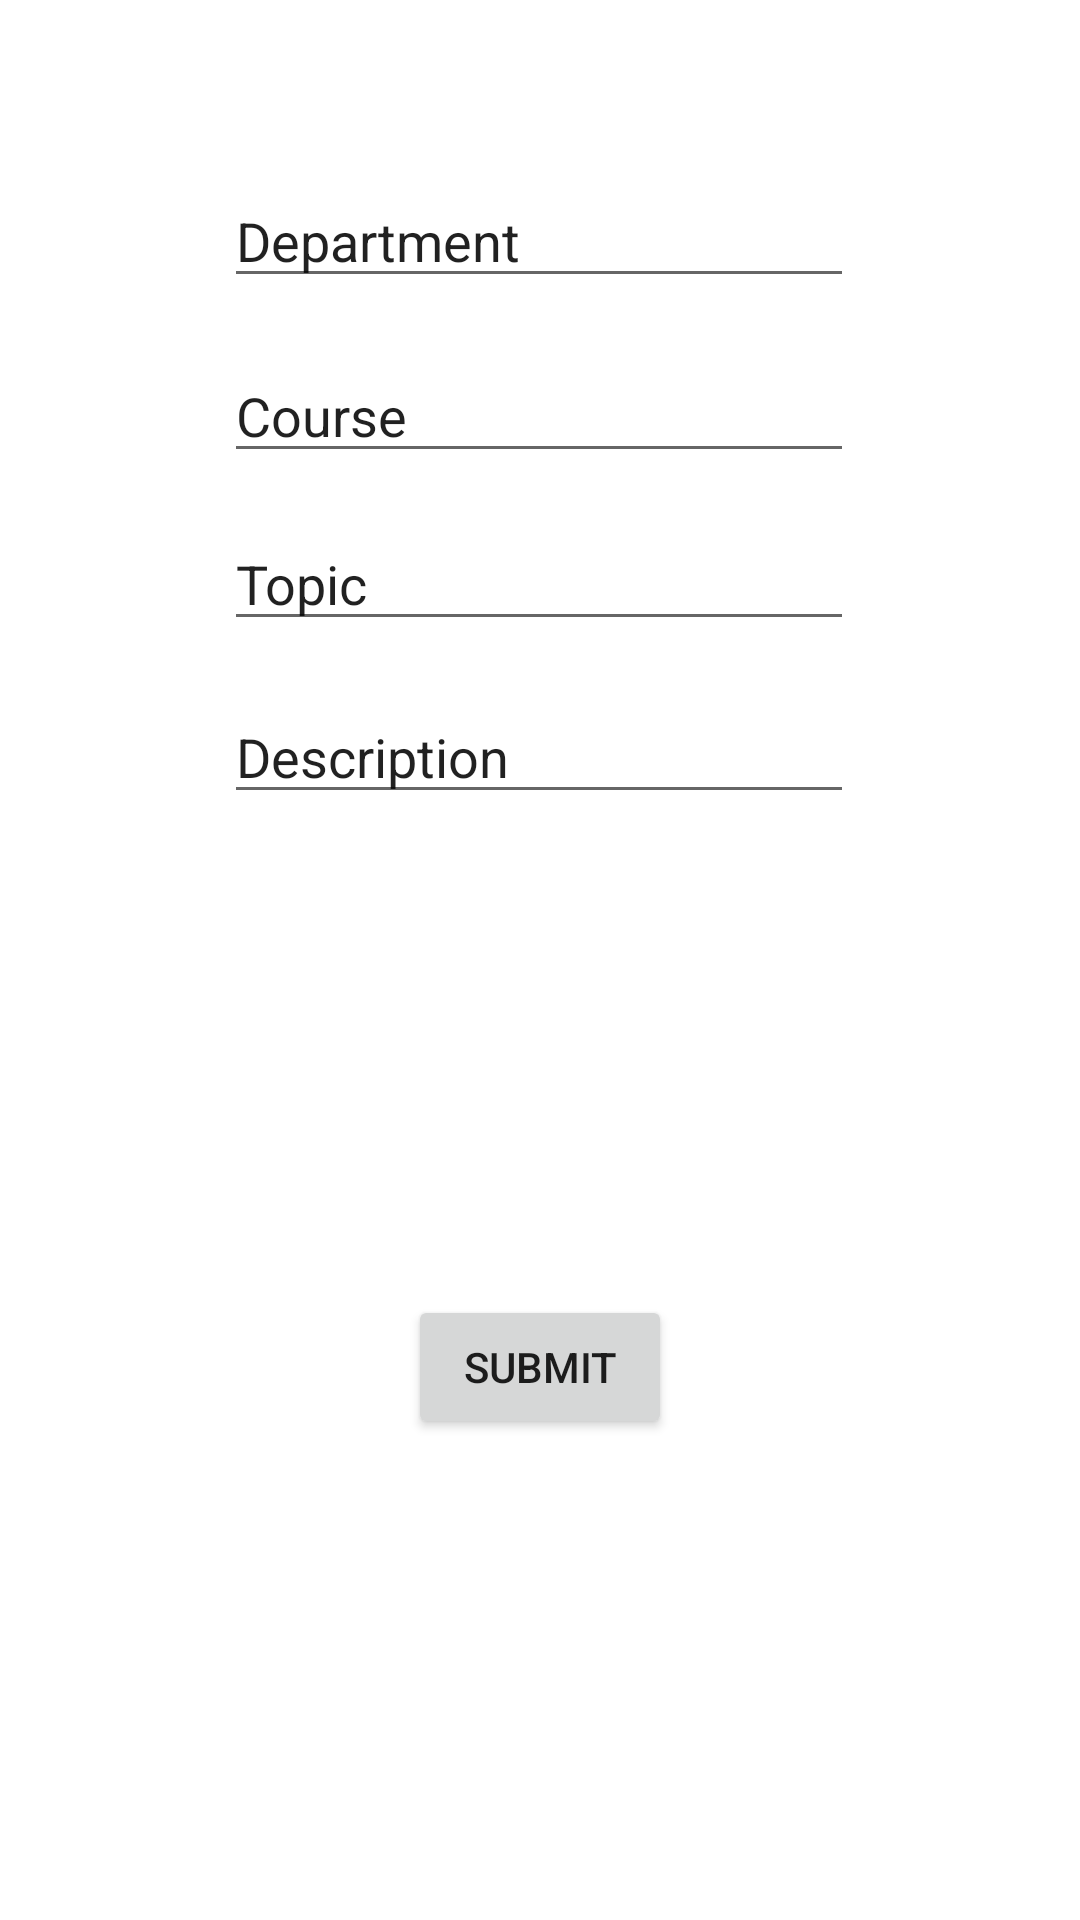

Android layout source for this screen:
<!-- AndroidManifest.xml: application theme Theme.DiuNotesSharingPortal -->
<!-- res/layout/activity_upload_notes.xml -->
<?xml version="1.0" encoding="utf-8"?>
<androidx.constraintlayout.widget.ConstraintLayout xmlns:android="http://schemas.android.com/apk/res/android"
    xmlns:app="http://schemas.android.com/apk/res-auto"
    xmlns:tools="http://schemas.android.com/tools"
    android:layout_width="match_parent"
    android:layout_height="match_parent"
    tools:context=".UploadNotes">

    <EditText
        android:id="@+id/editTextTextPersonName"
        android:layout_width="wrap_content"
        android:layout_height="wrap_content"
        android:ems="10"
        android:inputType="textPersonName"
        android:text="Department"
        app:layout_constraintBottom_toBottomOf="parent"
        app:layout_constraintEnd_toEndOf="parent"
        app:layout_constraintHorizontal_bias="0.497"
        app:layout_constraintStart_toStartOf="parent"
        app:layout_constraintTop_toTopOf="parent"
        app:layout_constraintVertical_bias="0.097" />

    <EditText
        android:id="@+id/editTextTextPersonName2"
        android:layout_width="wrap_content"
        android:layout_height="wrap_content"
        android:ems="10"
        android:inputType="textPersonName"
        android:text="Course"
        app:layout_constraintBottom_toBottomOf="parent"
        app:layout_constraintEnd_toEndOf="parent"
        app:layout_constraintHorizontal_bias="0.497"
        app:layout_constraintStart_toStartOf="parent"
        app:layout_constraintTop_toBottomOf="@+id/editTextTextPersonName"
        app:layout_constraintVertical_bias="0.034" />

    <EditText
        android:id="@+id/editTextTextPersonName3"
        android:layout_width="wrap_content"
        android:layout_height="wrap_content"
        android:ems="10"
        android:inputType="textPersonName"
        android:text="Topic"
        app:layout_constraintBottom_toBottomOf="parent"
        app:layout_constraintEnd_toEndOf="parent"
        app:layout_constraintHorizontal_bias="0.497"
        app:layout_constraintStart_toStartOf="parent"
        app:layout_constraintTop_toBottomOf="@+id/editTextTextPersonName2"
        app:layout_constraintVertical_bias="0.033" />

    <EditText
        android:id="@+id/editTextTextPersonName4"
        android:layout_width="wrap_content"
        android:layout_height="wrap_content"
        android:ems="10"
        android:inputType="textPersonName"
        android:text="Description"
        app:layout_constraintBottom_toBottomOf="parent"
        app:layout_constraintEnd_toEndOf="parent"
        app:layout_constraintHorizontal_bias="0.497"
        app:layout_constraintStart_toStartOf="parent"
        app:layout_constraintTop_toBottomOf="@+id/editTextTextPersonName3"
        app:layout_constraintVertical_bias="0.042" />

    <Button
        android:id="@+id/button"
        android:layout_width="wrap_content"
        android:layout_height="wrap_content"
        android:text="Submit"
        app:layout_constraintBottom_toBottomOf="parent"
        app:layout_constraintEnd_toEndOf="parent"
        app:layout_constraintStart_toStartOf="parent"
        app:layout_constraintTop_toBottomOf="@+id/editTextTextPersonName4" />
</androidx.constraintlayout.widget.ConstraintLayout>
<!-- resources referenced by this layout -->
<resources>
  <style name="Theme.DiuNotesSharingPortal" parent="Theme.MaterialComponents.DayNight.DarkActionBar">
          
          <item name="colorPrimary">@color/purple_500</item>
          <item name="colorPrimaryVariant">@color/purple_700</item>
          <item name="colorOnPrimary">@color/white</item>
          
          <item name="colorSecondary">@color/teal_200</item>
          <item name="colorSecondaryVariant">@color/teal_700</item>
          <item name="colorOnSecondary">@color/black</item>
          
          <item name="android:statusBarColor" tools:targetApi="l">?attr/colorPrimaryVariant</item>
          
      </style>
  <!-- not gathered from this repository: default colours our renderer supplied (Android Studio template values) -->
  <color name="purple_500">#FF6200EE</color>
  <color name="purple_700">#FF3700B3</color>
  <color name="teal_200">#FF03DAC5</color>
  <color name="teal_700">#FF018786</color>
  <color name="black">#FF000000</color>
  <color name="white">#FFFFFFFF</color>
</resources>
